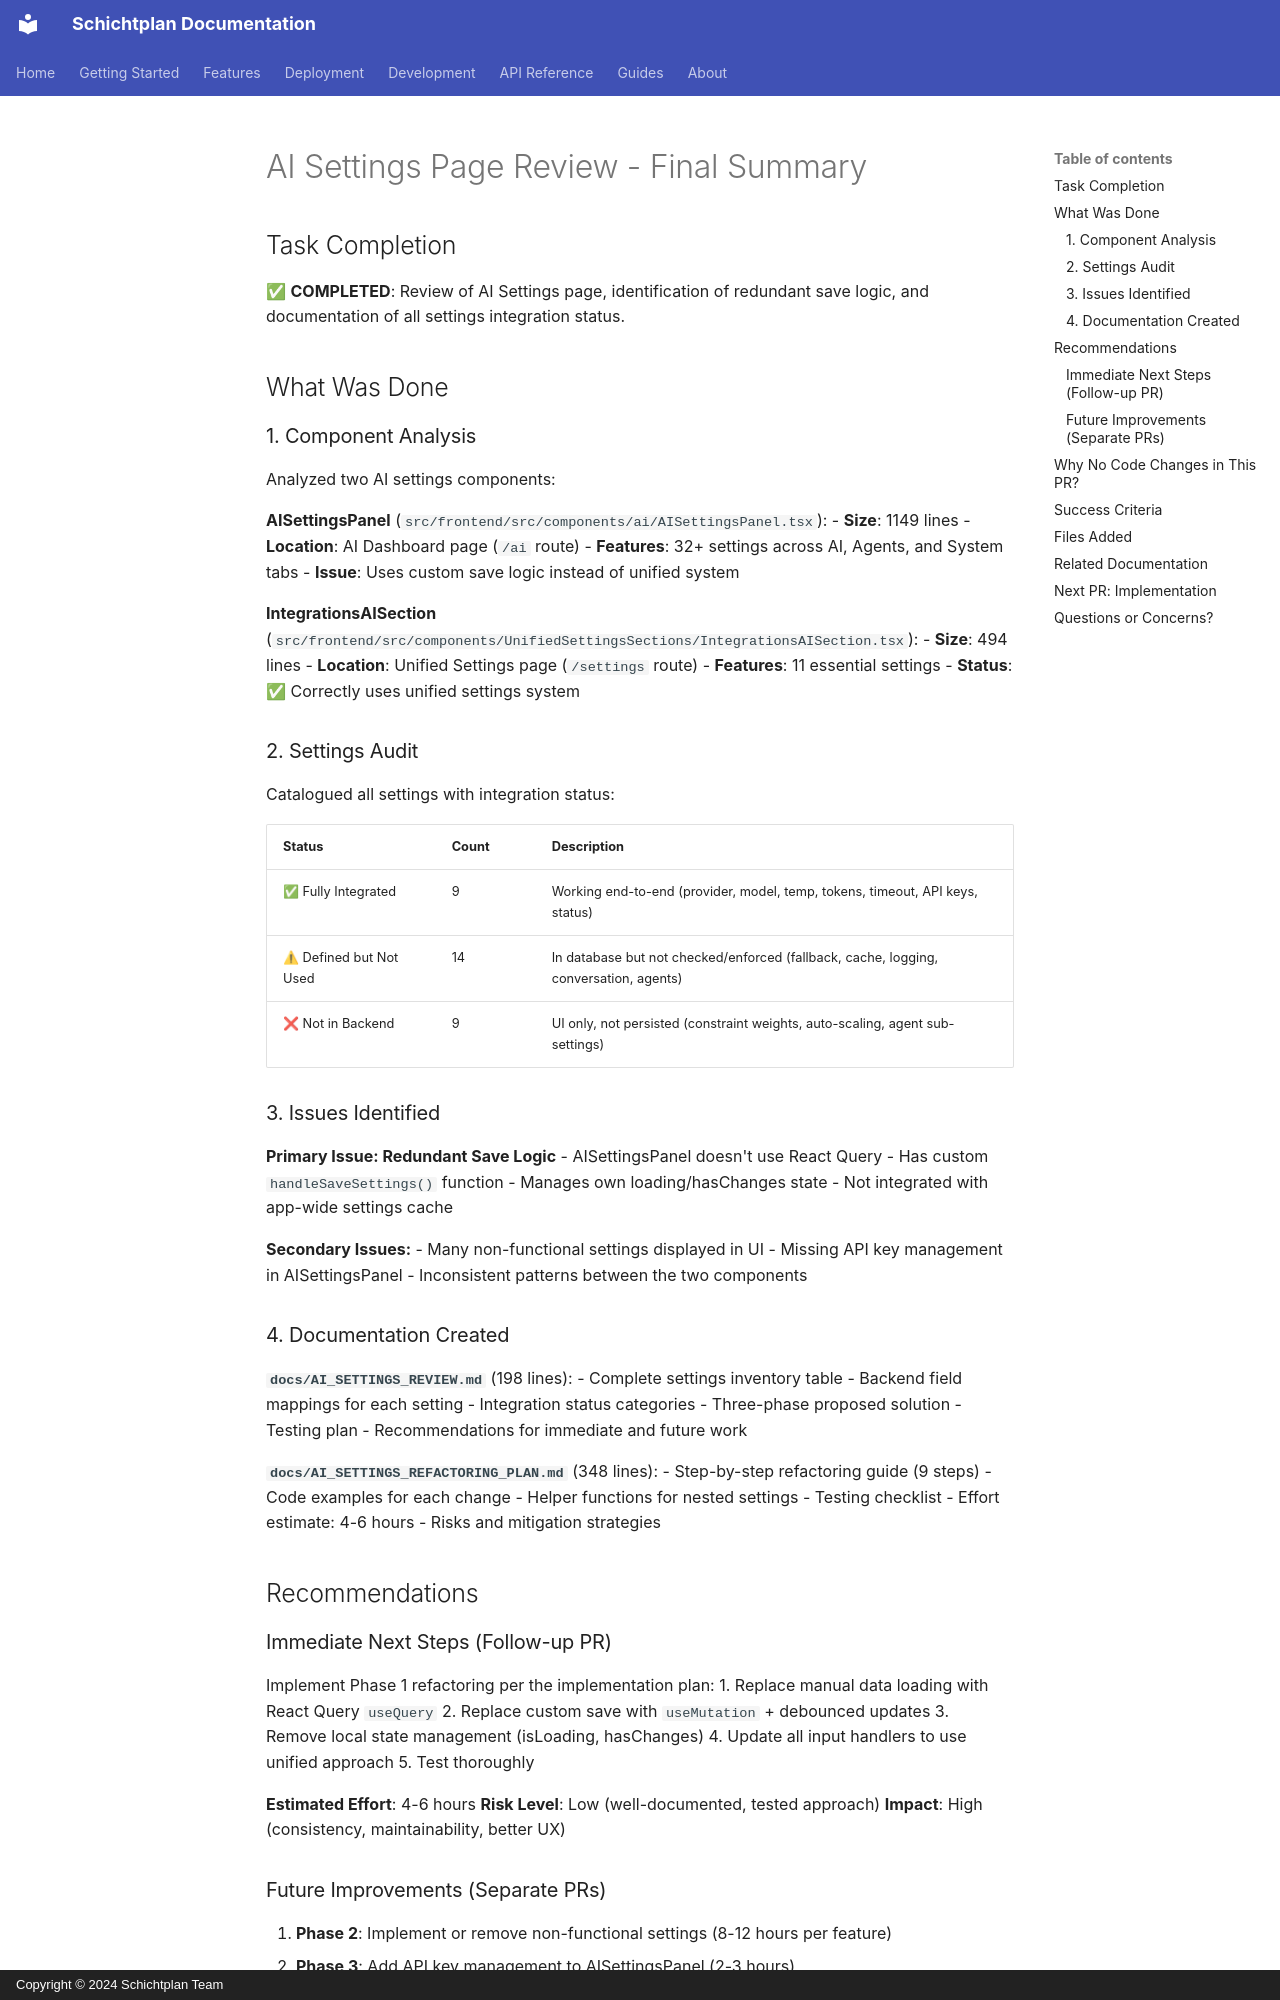

repository: jango-blockchained/schichtplan · page: AI_SETTINGS_SUMMARY/index.html · generator: mkdocs · copyright: Copyright © 2024 Schichtplan Team

# AI Settings Page Review - Final Summary

## Task Completion

✅ **COMPLETED**: Review of AI Settings page, identification of redundant save logic, and documentation of all settings integration status.

## What Was Done

### 1. Component Analysis
Analyzed two AI settings components:

**AISettingsPanel** (`src/frontend/src/components/ai/AISettingsPanel.tsx`):
- **Size**: 1149 lines
- **Location**: AI Dashboard page (`/ai` route)
- **Features**: 32+ settings across AI, Agents, and System tabs
- **Issue**: Uses custom save logic instead of unified system

**IntegrationsAISection** (`src/frontend/src/components/UnifiedSettingsSections/IntegrationsAISection.tsx`):
- **Size**: 494 lines
- **Location**: Unified Settings page (`/settings` route)
- **Features**: 11 essential settings
- **Status**: ✅ Correctly uses unified settings system

### 2. Settings Audit
Catalogued all settings with integration status:

| Status | Count | Description |
|--------|-------|-------------|
| ✅ Fully Integrated | 9 | Working end-to-end (provider, model, temp, tokens, timeout, API keys, status) |
| ⚠ Defined but Not Used | 14 | In database but not checked/enforced (fallback, cache, logging, conversation, agents) |
| ❌ Not in Backend | 9 | UI only, not persisted (constraint weights, auto-scaling, agent sub-settings) |

### 3. Issues Identified

**Primary Issue: Redundant Save Logic**
- AISettingsPanel doesn't use React Query
- Has custom `handleSaveSettings()` function
- Manages own loading/hasChanges state
- Not integrated with app-wide settings cache

**Secondary Issues:**
- Many non-functional settings displayed in UI
- Missing API key management in AISettingsPanel
- Inconsistent patterns between the two components

### 4. Documentation Created

**`docs/AI_SETTINGS_REVIEW.md`** (198 lines):
- Complete settings inventory table
- Backend field mappings for each setting
- Integration status categories
- Three-phase proposed solution
- Testing plan
- Recommendations for immediate and future work

**`docs/AI_SETTINGS_REFACTORING_PLAN.md`** (348 lines):
- Step-by-step refactoring guide (9 steps)
- Code examples for each change
- Helper functions for nested settings
- Testing checklist
- Effort estimate: 4-6 hours
- Risks and mitigation strategies

## Recommendations

### Immediate Next Steps (Follow-up PR)
Implement Phase 1 refactoring per the implementation plan:
1. Replace manual data loading with React Query `useQuery`
2. Replace custom save with `useMutation` + debounced updates
3. Remove local state management (isLoading, hasChanges)
4. Update all input handlers to use unified approach
5. Test thoroughly

**Estimated Effort**: 4-6 hours
**Risk Level**: Low (well-documented, tested approach)
**Impact**: High (consistency, maintainability, better UX)
